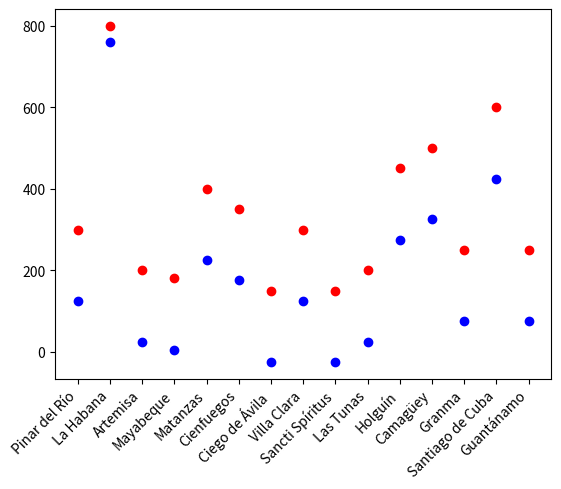

The matplotlib source for this figure:
import math

import matplotlib.pyplot as plt
import numpy as np
import scipy.optimize as spo

def error_cuadratico(p):
    error = 0
    for i in range(len(xdata)):
        error += (p[i] - demanda[i]) ** 2
    return error

# Constraint function: sum of p should be less than or equal to mwDisponible
def constraint_sum(p):
    return mwDisponible - np.sum(p)

#Restriccion, el deficit de la habana no puede ser mayor al 10% de la demanda
def constraint_habana(p):
    return (5/100 * demanda[1]) - (demanda[1] - p[1])

def constraint_never_exceed(p):
    for i in range(len(p)):
        if p[i] < 0:
            return -1
    return 1

provinceMapper = [
    "Pinar del Río",
    "La Habana",
    "Artemisa",
    "Mayabeque",
    "Matanzas",
    "Cienfuegos",
    "Ciego de Ávila",
    "Villa Clara",
    "Sancti Spíritus",
    "Las Tunas",
    "Holguín",
    "Camagüey",
    "Granma",
    "Santiago de Cuba",
    "Guantánamo"
]

# Lista de termoeléctricas y sus capacidades
termoelectricas = [
    {"nombre": "CTE Máximo Gómez", "ubicacion": "Mariel, Artemisa", "capacidad": 370},
    {"nombre": "CTE Otto Parellada", "ubicacion": "La Habana", "capacidad": 60},
    {"nombre": "CTE Ernesto Guevara", "ubicacion": "Santa Cruz del Norte, Mayabeque", "capacidad": 295},
    {"nombre": "CTE Antonio Guiteras", "ubicacion": "Matanzas", "capacidad": 317},
    {"nombre": "CTE Carlos Manuel de Céspedes", "ubicacion": "Cienfuegos", "capacidad": 316},
    {"nombre": "CTE Diez de Octubre", "ubicacion": "Nuevitas, Camagüey", "capacidad": 375},
    {"nombre": "CTE Lidio Ramón Pérez", "ubicacion": "Felton, Holguín", "capacidad": 480},
    {"nombre": "CTE Antonio Maceo", "ubicacion": "Renté, Santiago de Cuba", "capacidad": 380}
]

# Calcular la disponibilidad total de MW
mwDisponible = sum([t["capacidad"] for t in termoelectricas])

demanda = [300, 800, 200, 180, 400, 350, 150, 300, 150, 200, 450, 500, 250, 600, 250]

xdata = range(0, 15)
plt.plot(xdata, demanda, 'ro')

# Define the constraint dictionary
cons = [
    {'type': 'ineq', 'fun': constraint_sum},
    {'type': 'ineq', 'fun': constraint_habana},
    {'type': 'ineq', 'fun': constraint_never_exceed},
]

# Perform the optimization with constraints
results2 = spo.minimize(error_cuadratico, [0]*15, constraints=cons)

# Plot the results
plt.plot(xdata, results2.x, 'bo')
plt.xticks(ticks=xdata, labels=provinceMapper, rotation=45, ha='right')
plt.show()

# Print the results
print(f"Optimization result: {results2}")

for i in range(len(xdata)):
    print(f"{provinceMapper[i]}: Demanda: {(demanda[i])} , Asignados: {results2.x[i]}, Deficit: {(demanda[i] - results2.x[i])} , Horas Apagon: {((demanda[i] - results2.x[i]))/(mwDisponible/(15*24))}")

print(f"total Asignado: {sum(results2.x)}")
print(f"total generado: {mwDisponible}")
sumD = sum(demanda)
print("Demanda Total:",sum(demanda))
print(f"Deficit Total: {sumD - sum(results2.x)}")